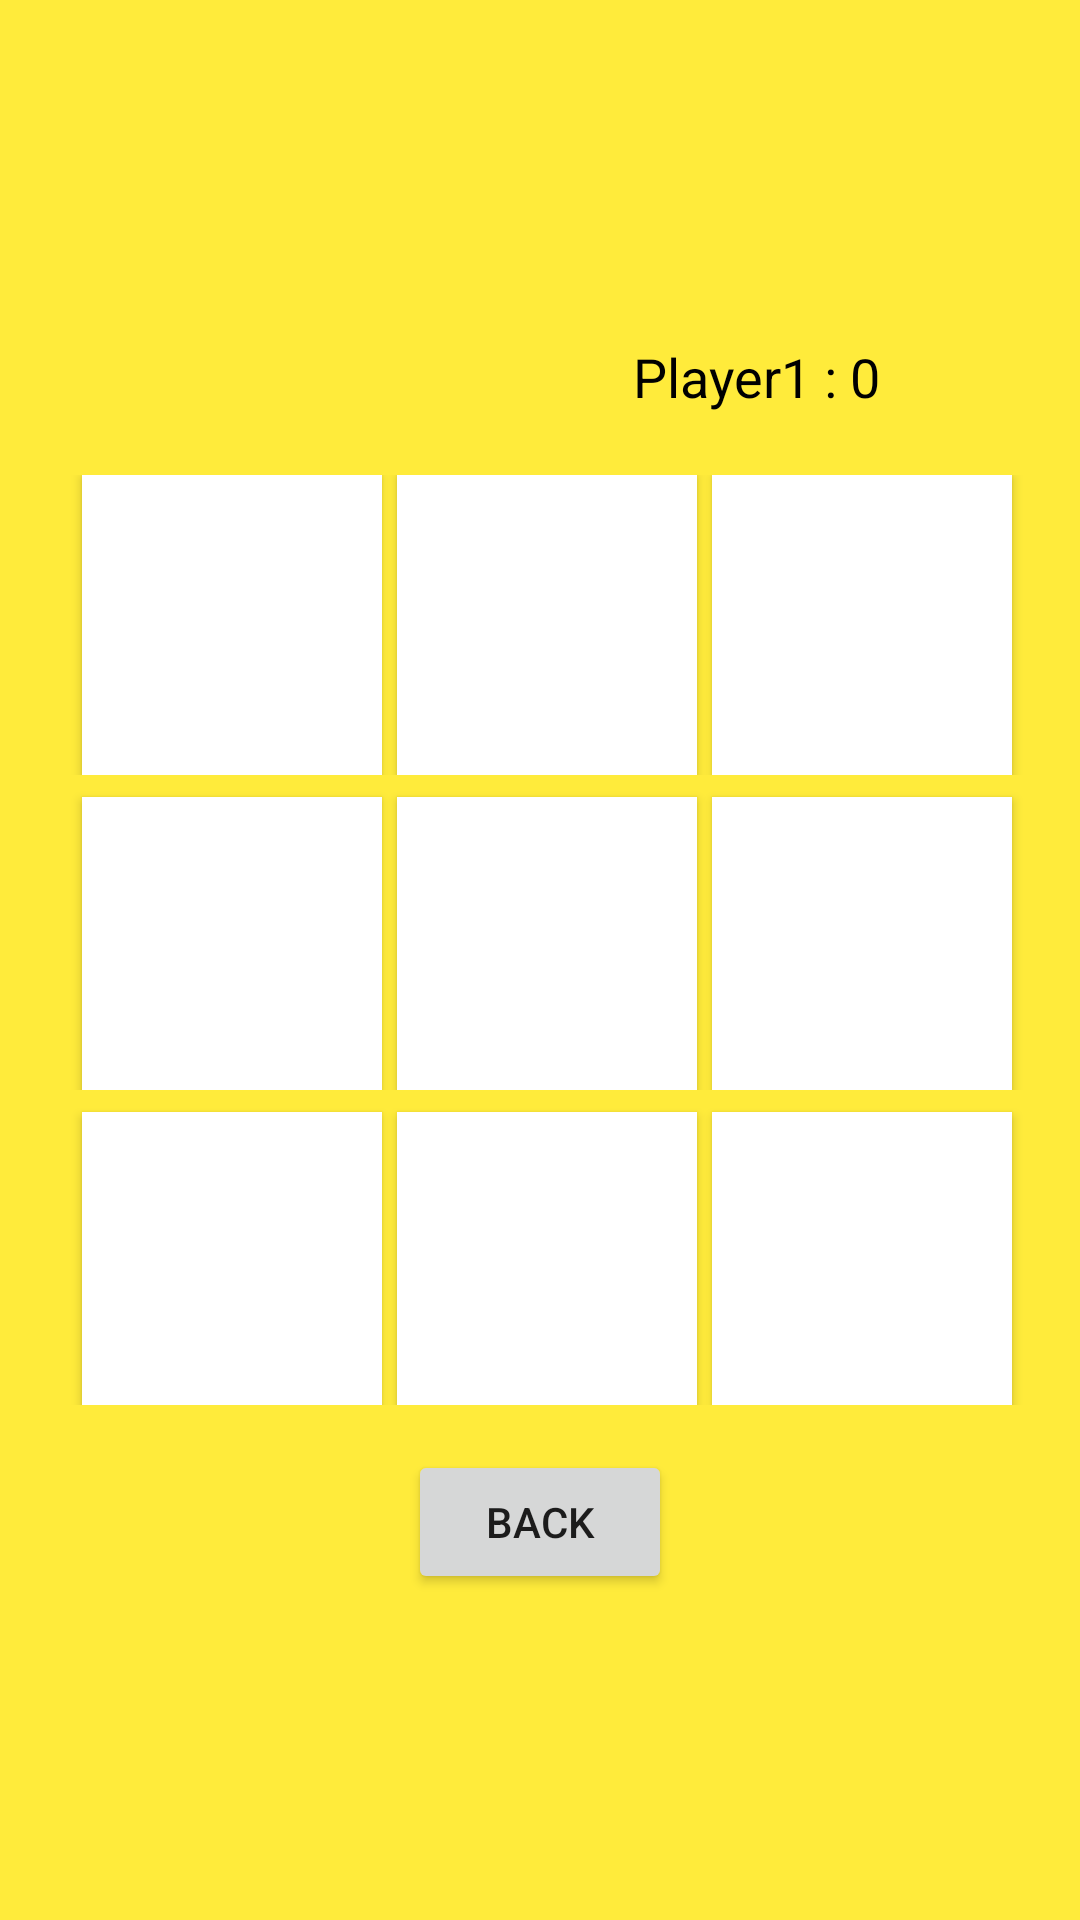

Reconstruct the res/layout file that produces this screen, plus the resources it refers to.
<!-- AndroidManifest.xml: application theme Theme.ProjectTictactoe -->
<!-- res/layout/activity_multi_play.xml -->
<?xml version="1.0" encoding="utf-8"?>
<TableLayout

    xmlns:android="http://schemas.android.com/apk/res/android"
    xmlns:tools="http://schemas.android.com/tools"
    android:layout_width="match_parent"
    android:layout_height="match_parent"
    android:background="#FFEB3B"
    android:gravity="center"
    tools:context=".GamePlayActivity">

    <LinearLayout
        android:layout_width="wrap_content"
        android:layout_height="20dp"
        android:layout_margin="10dp"
        android:gravity="center">


        <TextView
            android:layout_width="wrap_content"
            android:layout_height="wrap_content"
            android:layout_centerHorizontal="true"
            android:layout_marginTop="50dp"
            android:gravity="center"
            android:padding="5dp"
            android:text="Multi Player"
            android:textAlignment="center"
            android:textColor="@color/black"
            android:textSize="50sp" />

        <TextView
            android:id="@+id/textView"
            android:layout_width="110dp"
            android:layout_height="30dp"
            android:layout_marginLeft="40dp"
            android:text="Player1 : 0"
            android:textColor="#000000"
            android:textSize="18dp" />

        <TextView
            android:id="@+id/textView2"
            android:layout_width="110dp"
            android:layout_height="30dp"
            android:layout_marginLeft="30dp"
            android:text="Player2 : 0"
            android:textColor="#000000"
            android:textSize="18dp" />
    </LinearLayout>

    <TableRow
        android:layout_width="match_parent"
        android:layout_height="match_parent"
        android:layout_marginTop="10dp"
        android:gravity="center">

        <Button
            android:id="@+id/button"
            android:layout_width="100dp"
            android:layout_height="100dp"
            android:layout_marginLeft="5dp"
            android:background="#FFFFFF"
            android:onClick="clickfun"
            android:textSize="60dp" />

        <Button
            android:id="@+id/button2"
            android:layout_width="100dp"
            android:layout_height="100dp"
            android:layout_marginLeft="5dp"
            android:background="#FFFFFF"
            android:onClick="clickfun"
            android:textSize="60dp" />

        <Button
            android:id="@+id/button3"
            android:layout_width="100dp"
            android:layout_height="100dp"
            android:layout_marginLeft="5dp"
            android:background="#FFFFFF"
            android:onClick="clickfun"
            android:textColor="#000000"
            android:textSize="60dp" />
    </TableRow>

    <TableRow
        android:layout_width="match_parent"
        android:layout_height="match_parent"
        android:gravity="center">

        <Button
            android:id="@+id/button4"
            android:layout_width="100dp"
            android:layout_height="100dp"
            android:layout_marginLeft="5dp"
            android:layout_marginTop="5dp"
            android:background="#FFFFFF"
            android:onClick="clickfun"
            android:textColor="#000000"
            android:textSize="60dp" />

        <Button
            android:id="@+id/button5"
            android:layout_width="100dp"
            android:layout_height="100dp"
            android:layout_marginLeft="5dp"
            android:layout_marginTop="5dp"
            android:background="#FFFFFF"
            android:onClick="clickfun"
            android:textColor="#000000"
            android:textSize="60dp" />

        <Button
            android:id="@+id/button6"
            android:layout_width="100dp"
            android:layout_height="100dp"
            android:layout_marginLeft="5dp"
            android:layout_marginTop="5dp"
            android:background="#FFFFFF"
            android:onClick="clickfun"
            android:textColor="#000000"
            android:textSize="60dp" />
    </TableRow>

    <TableRow
        android:layout_width="match_parent"
        android:layout_height="match_parent"
        android:gravity="center">

        <Button
            android:id="@+id/button7"
            android:layout_width="100dp"
            android:layout_height="100dp"
            android:layout_marginLeft="5dp"
            android:layout_marginTop="5dp"
            android:background="#FFFFFF"
            android:onClick="clickfun"
            android:textColor="#000000"
            android:textSize="60dp" />

        <Button
            android:id="@+id/button8"
            android:layout_width="100dp"
            android:layout_height="100dp"
            android:layout_marginLeft="5dp"
            android:layout_marginTop="5dp"
            android:background="#FFFFFF"
            android:onClick="clickfun"
            android:textColor="#000000"
            android:textSize="60dp" />

        <Button
            android:id="@+id/button9"
            android:layout_width="100dp"
            android:layout_height="100dp"
            android:layout_marginLeft="5dp"
            android:layout_marginTop="5dp"
            android:background="#FFFFFF"
            android:onClick="clickfun"
            android:textColor="#000000"
            android:textSize="60dp" />

    </TableRow>

    <LinearLayout
        android:layout_marginTop="15dp"
        android:gravity="center">

        <Button
            android:id="@+id/button10"
            android:layout_width="wrap_content"
            android:layout_height="wrap_content"
            android:text="Back" />
    </LinearLayout>

</TableLayout>
<!-- resources referenced by this layout -->
<resources>
  <style name="Theme.ProjectTictactoe" parent="Theme.MaterialComponents.DayNight.DarkActionBar">
          
          <item name="colorPrimary">@color/purple_500</item>
          <item name="colorPrimaryVariant">@color/purple_700</item>
          <item name="colorOnPrimary">@color/white</item>
          
          <item name="colorSecondary">@color/teal_200</item>
          <item name="colorSecondaryVariant">@color/teal_700</item>
          <item name="colorOnSecondary">@color/black</item>
          
          <item name="android:statusBarColor">?attr/colorPrimaryVariant</item>
          
      </style>
  <!-- not gathered from this repository: default colours our renderer supplied (Android Studio template values) -->
  <color name="purple_500">#FF6200EE</color>
  <color name="purple_700">#FF3700B3</color>
  <color name="teal_200">#FF03DAC5</color>
  <color name="teal_700">#FF018786</color>
  <color name="black">#FF000000</color>
  <color name="white">#FFFFFFFF</color>
</resources>
